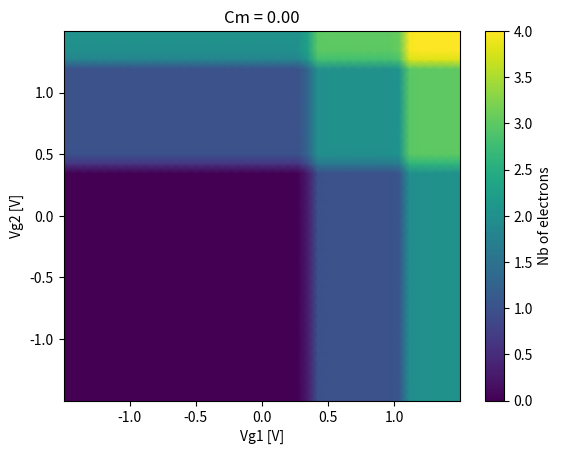

Reproduce this figure in Python.
# -*- coding: utf-8 -*-
"""
Created on Tue Feb  9 11:32:35 2021

[redacted]

See 10.1103/RevModPhys.75.1
See http://savoirs.usherbrooke.ca/handle/11143/5054
"""

import numpy as np
import matplotlib.pyplot as plt


# plt.close("all")

# DC Sweep parameters : initial and final voltages + number of steps
Vi_1D = -1.5
Vf_1D = 1.5
Vi_2D = -1.5
Vf_2D = 1.5
nCycles_1D = 40
nCycles_2D = 40

x = np.linspace(Vi_1D, Vf_1D, nCycles_1D)
y = np.linspace(Vi_2D, Vf_2D, nCycles_2D)

# apply Keysight digitizer resolution (Q2.14 format, range -2V to +1.999V)
DIG_factor = 2 / (2**15-1)
x = np.round(x / DIG_factor)
y = np.round(y / DIG_factor)
x = x * DIG_factor
y = y * DIG_factor


# Quantum dot sumulator capacitance values set in the FPGA as constants
Cg1=1.4
Cg2=1.2
CL=0.4
CR=0.4
N_max=4
kBT=0.01
e=1.0

# # more transitions
# Cg1=3
# Cg2=3
# CL=0.4
# CR=0.4
# N_max=8
# kBT=0.01
# e=1.0

# initialize Cm and increment step
Cm_initial = 0.0
Cm_final = 10.0
Cm_step = 0.5

nb_VideoLoops = 1 #int((Cm_final - Cm_initial)/Cm_step) + 1
Cm = Cm_initial

firstPlot = 1
usePcolorMesh = 1

# start video mode. Cm increments with the loop.
for i in range(nb_VideoLoops):

    C1 = CL+Cg1+Cm
    C2 = CR+Cg2+Cm
    Ec1 = e**2*(C2/(C1*C2-Cm**2))
    Ec2 = e**2*(C1/(C1*C2-Cm**2))
    Ecm = e**2*(Cm/(C1*C2-Cm**2))

    Z = 0
    moy = 0

    occupation = []
    for Vg2 in y:
        occupation_row = []

        for Vg1 in x:
            for N2 in range(N_max+1): # loop from [0, N_max]
                for N1 in range(N_max+1):

                    param1 = 0.5*N1**2*Ec1+0.5*N2**2*Ec2+N1*N2*Ecm

                    param2 = -1/e*(Cg1*Vg1*(N1*Ec1+N2*Ecm)+Cg2*Vg2*(N1*Ecm+N2*Ec2))

                    param3 = 1/e**2*(0.5*Cg1**2*Vg1**2*Ec1+0.5*Cg2**2*Vg2**2*Ec2+Cg1*Vg1*Cg2*Vg2*Ecm)

                    E = param1 + param2

                    E = E + param3

                    Z = Z + np.exp(-E/kBT)

                    moy = moy + (N1+N2)*np.exp(-E/kBT)

                    param1 = 0

            nb_electrons = moy/Z
            if Z == 0: print("Z = 0, nb_electrons = ",nb_electrons)

            occupation_row.append(nb_electrons)
            nb_electrons = np.round(nb_electrons/ 2**-12)
            nb_electrons = nb_electrons * 2**-12
            Z = 0
            moy = 0

        occupation.append(occupation_row)

    # convert from list to array
    occupation = np.array(occupation)

    # apply Digitizer output resolution (Q4.12 format, range -8V to +7.999, resolution=2^-12)
    out_factor = 2**-12
    occupation = np.round(occupation/ out_factor)
    occupation = occupation * out_factor

    # Plot derivative of the stability diagram
    derivative = np.gradient(occupation, axis=0)

    # Axes
    xv, yv = np.meshgrid(x, y)

    if (firstPlot == 1):
        firstPlot = 0

        plt.ion()
        plt.show()

        # fig = plt.figure(figsize=(8, 16),facecolor='white')
        #fig = plt.figure(figsize=(10, 8),facecolor='white')
        fig = plt.figure()

        ax1 = plt.subplot(111)

        # ax1 = plt.subplot(211)
        # ax2 = plt.subplot(212)

        if usePcolorMesh == 1:
            # plot Stability diagram
            quad1 = ax1.pcolormesh(xv, yv, occupation, cmap="viridis", shading="gouraud")
            #quad1 = ax1.pcolormesh(xv, yv, occupation, cmap="viridis", vmin = 0.0, vmax=N_max, shading="gouraud")
            # quad1 = ax1.pcolormesh(xv, yv, occupation, cmap="viridis", vmin = 0.0, vmax=N_max, shading="auto")


            # # plot derivative of the stability diagram
            # quad2 = ax2.pcolormesh(xv, yv, derivative, cmap="viridis", vmin = np.amin(derivative), vmax=np.amax(derivative), shading="gouraud")
            # # quad2 = ax2.pcolormesh(xv, yv, derivative, cmap="viridis", vmin = np.amin(derivative), vmax=np.amax(derivative), shading="auto")

        else:
            # plot Stability diagram
            quad1 = ax1.imshow(occupation, cmap="viridis", vmin = 0.0, vmax=N_max,
                               extent =[x.min(), x.max(), y.min(), y.max()],
                               interpolation ='bilinear', origin ='lower')

            # # plot derivative of the stability diagram
            # quad2 = ax2.imshow(derivative, cmap="viridis", vmin = np.amin(derivative), vmax=np.amax(derivative),
            #                    extent =[x.min(), x.max(), y.min(), y.max()],
            #                    interpolation ='bilinear', origin ='lower')

        ax1.set_xlabel("Vg1 [V]")
        ax1.set_ylabel("Vg2 [V]")
        cbar1 = fig.colorbar(quad1, ax=ax1)
        cbar1.set_label("Nb of electrons", rotation=90)



        # ax2.set_xlabel("Vg1 [V]")
        # ax2.set_ylabel("Vg2 [V]")
        # cbar2 = fig.colorbar(quad2, ax=ax2)
        # cbar2.set_label("Conductance", rotation=90)


    else:

        if usePcolorMesh == 1:
            # update Stability diagram
            quad1.set_array(occupation.ravel()) # to use with pcolormesh shading="gouraud"
            # quad1.set_array(occupation[:-1,:-1].ravel()) # to use with pcolormesh shading="auto"

            # # update derivative of the stability diagram
            # quad2.set_array(derivative.ravel()) # to use with pcolormesh shading="gouraud"
            # # quad2.set_array(derivative[:-1,:-1].ravel()) # to use with pcolormesh shading="auto"

        else:
            # update Stability diagram
            quad1.set_array(occupation) # to use with imshow

            # # update derivative of the stability diagram
            # quad2.set_array(derivative) # to use with imshow


    ax1.set_title('Cm = %.2f' %Cm)
    fig.canvas.draw()
    fig.canvas.flush_events()
    # fig.canvas.manager.window.activateWindow()
    # fig.canvas.manager.window.raise_()

    # increment Cm
    Cm = Cm + Cm_step

plt.ioff()


print('End.')